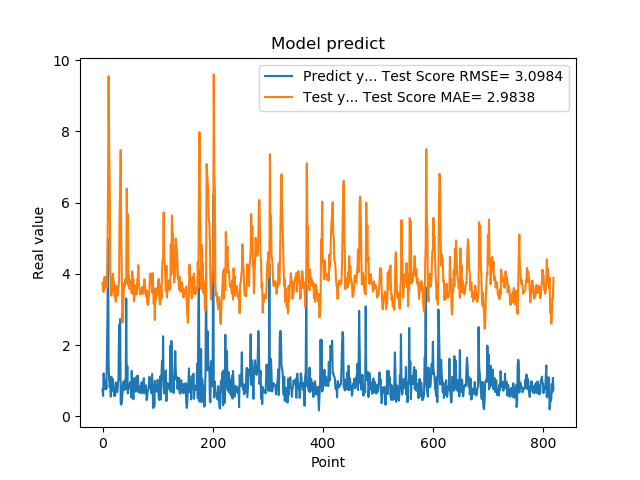

Values plotted in this chart, from the file beside it:
7.566530108451843262e-01, 3.758698459925128521e+00
5.684260129928588867e-01, 3.569217966313002144e+00
1.201630949974060059e+00, 3.491535354187803808e+00
8.802530169486999512e-01, 3.894837388440463233e+00
8.531429767608642578e-01, 3.730897430701730855e+00
7.591750025749206543e-01, 3.917588468752374542e+00
1.005007982254028320e+00, 3.613675532048100436e+00
7.687720060348510742e-01, 3.824862793599516309e+00
1.740013241767883301e+00, 3.625690667299808823e+00
2.913533687591552734e+00, 4.721523851295130747e+00
4.963075160980224609e+00, 6.310516194280627822e+00
1.471215128898620605e+00, 9.549025734320453651e+00
1.000648975372314453e+00, 7.557229395948470874e+00
8.220189809799194336e-01, 6.503553272721934064e+00
9.362199902534482643e-01, 4.097234739849536567e+00
5.486897230148315430e-01, 3.864657649294899411e+00
1.111255049705505371e+00, 3.385519483036427246e+00
7.148039937019348145e-01, 3.890228517325245328e+00
1.052167057991027832e+00, 3.492922892222378728e+00
8.955980539321898304e-01, 4.005551598625082477e+00
7.769405245780944824e-01, 3.762525736339802140e+00
5.699509978294372559e-01, 3.753783273161577672e+00
8.244060277938842773e-01, 3.376583685197990903e+00
5.800840258598327637e-01, 3.491313939512380671e+00
9.488009810447691761e-01, 3.219544457670639126e+00
7.918390035629272461e-01, 3.661232465910239764e+00
6.937990188598632812e-01, 3.519734299080003126e+00
6.834830045700073242e-01, 3.552155289471198518e+00
9.433320164680479847e-01, 3.402529629524954746e+00
1.032713770866394043e+00, 3.628127394013643592e+00
2.556216001510620117e+00, 3.843990329800123007e+00
2.464895963668823242e+00, 5.691718527561422825e+00
2.728049993515014204e+00, 6.373420796004580779e+00
3.558506965637206476e-01, 7.475497327519790680e+00
3.262020051479339600e-01, 4.993894859777626039e+00
3.781589865684509277e-01, 3.966671154795292864e+00
6.306380033493041992e-01, 2.633066577658695895e+00
8.854129910469055176e-01, 2.922052621795637961e+00
9.743152856826782227e-01, 3.354695691756594655e+00
7.307389974594116211e-01, 3.721208548553619266e+00
9.521890282630921520e-01, 3.642782850889316304e+00
1.011654973030090332e+00, 3.823586085096655651e+00
7.643579840660095215e-01, 3.852521960536408496e+00
3.306220054626464844e+00, 3.736773279719110441e+00
7.543110251426696777e-01, 6.399383646455335750e+00
1.409499049186706321e+00, 4.715882851798827602e+00
6.401469707489013672e-01, 5.664986404351761706e+00
8.640019893646240234e-01, 3.672671579171546075e+00
8.469420075416564941e-01, 3.935721824454914142e+00
7.976629734039306641e-01, 3.575732583877622162e+00
9.555831551551821068e-01, 3.643847049518819770e+00
9.546210169792175293e-01, 3.785008731641955837e+00
5.251880288124084473e-01, 3.830221779667405180e+00
1.275226235389709695e+00, 3.446383953364763109e+00
8.355640172958374023e-01, 4.069734955948652200e+00
7.640249729156494141e-01, 3.691015941425009217e+00
4.752210080623626154e-01, 3.840735476258327008e+00
7.414129972457885742e-01, 3.229947636421406365e+00
1.069700956344604492e+00, 3.347027286633790233e+00
7.892770171165466309e-01, 3.667644082761632340e+00
6.914690136909484863e-01, 3.668757434565229847e+00
... 759 more rows
